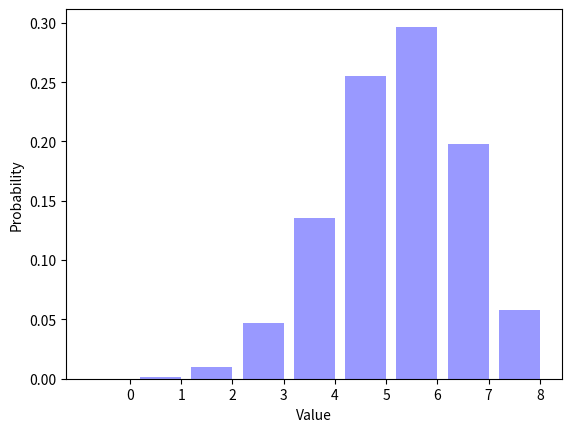

This chart was generated by the following Python code:
__author__ = "Andrew Douglass"
__NetID__ = "adoulgas"
__GitHubID__ = "ajdouglass"
__challenge__ = "1"
__version__ = "1.0"
__grader__ = "Fletcher Watts"
__SelfGrade__ = "5pt"
__PeerGrade__ = "5pt"

"""
Random Signals and Systems
Course: ECEN 303-502
Maximum Grade: 5pt
"""

import random
import math
import matplotlib.pyplot as plt


ParameterP = 0.7           # odds of getting a 1 on the coin flip
NumberFlips = 8            # number of coin clips
NumberTrials = 100000      # total test cases
Trials = []                # list to hold odds of each sum


"""returns 1 for heads and 0 for tails, p denotes
the odds that 1 will be returned """
def biasedcoinflip(p=0.5):       # define method, give default value to p
    if random.random() < (1-p):  # generate random number between 0 and 1, if it is less than 1-p, return 0
        return 0
    else:                        # otherwise return 1
        return 1


for TrialIndex1 in range(0, NumberTrials):      # run for loop from 0 to NumberTrials, assign each int to TrialIndex1
    Trials.append(biasedcoinflip(ParameterP))   # add coin flip to end of Trials list

TrialAverage = sum(Trials) / (1.0 * len(Trials))      # find the average number of 1's in Trials list
print('The average number of ones is {0:.4f}.'.format(TrialAverage))  # print this average

SumTrials = []          # create empty list named SumTrials

for TrialIndex2 in range(0, NumberTrials):      # define for loop that runs from 0 to NumberTrials
    sum = 0                                     # initialize variable sum to 0
    for item in range(0,NumberFlips):           # define for loop that runs from 0 to NumberFlips
        sum = sum + biasedcoinflip(ParameterP)  # add another biasedcoinflip toss to sum
    SumTrials.append(sum)                       # add this sum to the end of the SumTrials list

Distribution = []       # create empty list named Distribution
for OutcomeIndex1 in range(0, NumberFlips + 1):         # for loop from 0 to 1 plus the NumberFlips
    Distribution.append(SumTrials.count(OutcomeIndex1) / (1.0 * NumberTrials))

print(repr(Distribution))       # display the value distribution
sum = 0                         # set variable sum to 0
for item in Distribution:       # iterate over Distribution list by assigning each element to item
    sum = sum + item            # add each item in Distribution to the sum
print(sum)                      # print this sum (should be equal to 1)

OutcomeIndex2 = range(0, NumberFlips + 1)          # set range of values from 0 to 1 plus NumberFlips
num_bins = len(OutcomeIndex2)                      # get length of this range
bar_width = 0.8                                    # set width of bars in bar graph
XticksIndex = [(outcome + (0.5 * bar_width)) for outcome in OutcomeIndex2]      # set ticks on x-axis
opacity = 0.4                                      # make slightly transparent

plt.bar(OutcomeIndex2, Distribution, bar_width, alpha=opacity, color='b')  # create bars in graph
plt.xlabel("Value")                 # label x-axis
plt.ylabel("Probability")           # label y-axis
plt.xticks(XticksIndex, OutcomeIndex2)          # plot the x-axis tick marks
plt.show()                          # display the graph

"""
Describe what happens to the figure as you vary ParameterP from zero to one.
As the ParameterP varies from 0 to 1, the bar graph shifts from becoming most probable near zero,
to becoming most probable near 8. As ParameterP gets close to 1, there is a higher probability that
the coin flip will result in a 1. With a higher probability, the odds of receiving a higher sum on 8
flips increases. The opposite happens as the ParameterP gets close to 0. In this situation, the chances
of flipping a 0 increase which causes the values of the sum to be relatively low.

What is the most likely outcome for ParameterP = 0.7 and NumberFlips = 8?
The most likely outcome with the given parameters above is 6. The value 6 had an approximate
probability of 0.29697. This was then followed by 5 which had a probability of 0.25382. This is
an accurate result since the probability of rolling a 1 is 70% where the highest value possible is 8.
Therefore 70% of 8 is 5.6 which is a good estimate of the actual result of 6.

"""
